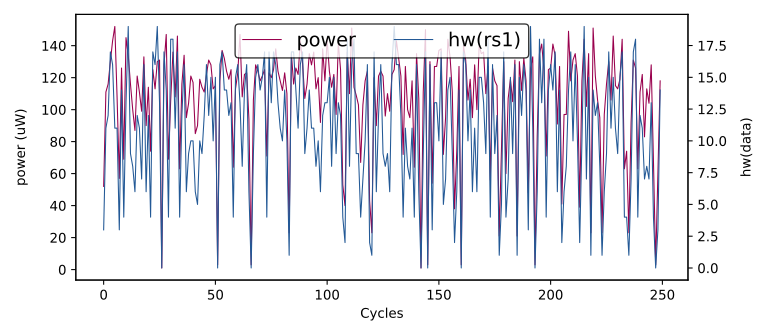

The data file committed next to this chart (first rows):
hw(rs1), HW
0, 0
0, 3
19, 123
14, 125
4, 71
1, 23
16, 126
1, 23
15, 122
2, 33
3, 52
11, 111
12, 116
17, 130
16, 143
11, 152
11, 108
3, 57
14, 126
4, 69
13, 145
19, 134
9, 116
8, 100
6, 87
12, 121
11, 111
7, 99
16, 133
6, 90
12, 114
4, 74
17, 125
16, 113
19, 130
13, 131
0, 1
17, 128
14, 147
4, 69
18, 106
18, 136
11, 108
17, 146
4, 63
12, 116
16, 134
6, 95
9, 104
10, 121
10, 117
6, 85
5, 90
10, 119
9, 114
12, 111
16, 122
12, 131
15, 128
10, 113
... 49,940 more rows
